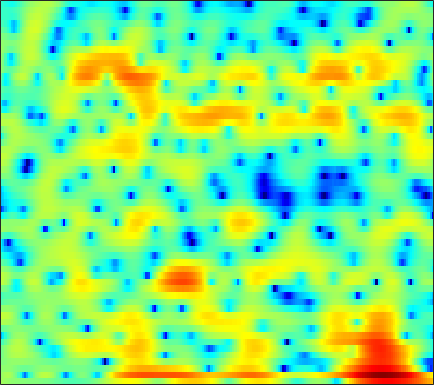

The table this chart was drawn from, first rows:
1.7381, 1.568, 1.3564, 1.1636, 1.0259, 0.85139, 0.69256, 0.58688, 0.46422, 0.35613, 0.26934, 0.21595, 0.15145, 0.10018, 0.077072, 0.059958, 0.034289, 0.0061343, -0.048054, -0.121, -0.23443, -0.34555, -0.53652, -0.76748
0.8631, 1.557, 2.061, 2.161, 1.98, 1.392, 0.3714, -0.7328, -2.811, -5.944, -10.86, -14.64, -10.56, -5.71, -3.252, -0.9255, 0.6915, 1.578, 2.403, 2.885, 3.065, 3.012, 2.693, 2.075
0.6657, 0.7551, 0.8096, 0.7666, 0.6656, 0.4381, 0.1214, -0.1533, -0.538, -0.8903, -1.138, -1.22, -1.164, -0.9362, -0.6931, -0.329, 0.02894, 0.2689, 0.5263, 0.693, 0.7578, 0.744, 0.6504, 0.4753
-0.0905, 0.1358, 0.4157, 0.6524, 0.7909, 0.9275, 1.003, 1.029, 1.029, 0.9846, 0.9038, 0.8258, 0.7091, 0.5764, 0.4659, 0.2954, 0.09527, -0.07283, -0.3158, -0.5813, -0.8539, -1.048, -1.271, -1.433
-0.9609, -0.1849, 0.676, 1.357, 1.763, 2.181, 2.469, 2.608, 2.696, 2.671, 2.536, 2.37, 2.07, 1.68, 1.33, 0.7835, 0.1341, -0.4236, -1.276, -2.282, -3.482, -4.51, -6.072, -7.706
-0.8362, -0.08227, 0.8249, 1.598, 2.083, 2.593, 2.937, 3.085, 3.129, 3.002, 2.697, 2.353, 1.732, 0.9388, 0.2545, -0.7397, -1.759, -2.485, -3.364, -4.131, -4.85, -5.421, -6.318, -7.281
-3.811, -2.842, -1.435, -0.1157, 0.7412, 1.666, 2.322, 2.63, 2.791, 2.673, 2.251, 1.726, 0.6918, -0.7948, -2.28, -4.984, -9.101, -14.23, -23.12, -12.95, -8.097, -5.88, -3.83, -2.33
-10.77, -7.73, -4.695, -2.537, -1.327, -0.1248, 0.7103, 1.129, 1.431, 1.475, 1.293, 1.013, 0.4683, -0.2431, -0.8679, -1.755, -2.569, -3.001, -3.181, -2.89, -2.233, -1.617, -0.7659, 0.05344
-1.808, -1.489, -0.9857, -0.4957, -0.1788, 0.1299, 0.2911, 0.3255, 0.271, 0.1253, -0.08033, -0.2444, -0.4234, -0.554, -0.6126, -0.6229, -0.5597, -0.4732, -0.305, -0.09875, 0.1337, 0.3003, 0.497, 0.6517
2.388, 2.365, 2.278, 2.094, 1.883, 1.459, 0.8366, 0.2272, -0.7637, -1.914, -3.074, -3.771, -4.13, -3.71, -3.025, -1.927, -0.8809, -0.2043, 0.5215, 1.043, 1.356, 1.448, 1.379, 1.077
3.651, 3.584, 3.393, 3.05, 2.683, 2.01, 1.056, 0.1032, -1.592, -3.98, -7.527, -11.46, -15.39, -9.959, -6.509, -3.349, -1.21, -0.04966, 1.068, 1.794, 2.181, 2.258, 2.092, 1.575
0.8067, 0.9236, 0.9903, 0.929, 0.7853, 0.4783, 0.05424, -0.3445, -0.9632, -1.617, -2.188, -2.472, -2.539, -2.226, -1.788, -1.049, -0.2928, 0.2323, 0.819, 1.245, 1.49, 1.555, 1.494, 1.26
-2.599, -2.115, -1.654, -1.355, -1.23, -1.163, -1.163, -1.178, -1.201, -1.193, -1.127, -1.035, -0.849, -0.597, -0.3644, -0.03644, 0.2788, 0.4949, 0.7391, 0.9205, 1.035, 1.08, 1.091, 1.065
-3.522, -2.95, -2.53, -2.379, -2.377, -2.454, -2.534, -2.515, -2.313, -1.93, -1.423, -1.002, -0.4515, 0.04204, 0.3649, 0.6907, 0.9126, 1.007, 1.045, 1.005, 0.9231, 0.8502, 0.7497, 0.7042
-0.177, -0.2575, -0.7046, -1.625, -2.633, -4.402, -6.417, -7.405, -6.762, -4.577, -2.374, -1.002, 0.4265, 1.439, 1.949, 2.322, 2.42, 2.304, 1.931, 1.34, 0.5949, 0.007827, -0.6708, -1.111
3.528, 3.105, 2.254, 0.9614, -0.3718, -2.637, -5.368, -6.963, -6.175, -3.409, -0.8732, 0.6091, 2.088, 3.071, 3.51, 3.75, 3.537, 3.076, 2.009, 0.3206, -2.165, -4.681, -8.89, -11.9
3.411, 3.083, 2.489, 1.782, 1.171, 0.377, -0.2394, -0.4971, -0.5199, -0.1753, 0.4262, 0.9631, 1.66, 2.241, 2.538, 2.717, 2.531, 2.136, 1.206, -0.2418, -2.26, -4.171, -6.818, -8.664
1.579, 1.247, 0.6339, -0.08958, -0.7148, -1.643, -2.523, -3.073, -3.5, -3.415, -2.817, -2.123, -1.07, -0.05501, 0.6, 1.261, 1.67, 1.801, 1.738, 1.451, 0.9858, 0.5468, -0.01397, -0.4865
-1.563, -2.013, -2.823, -3.928, -4.916, -6.622, -9.012, -11.49, -16.25, -18.4, -12.76, -9.308, -5.987, -3.603, -2.218, -0.8203, 0.232, 0.8238, 1.402, 1.777, 2.012, 2.131, 2.222, 2.293
-4.676, -5.299, -6.208, -7.209, -7.962, -8.99, -10.16, -11.03, -11.9, -11.65, -10.04, -8.396, -6.194, -4.263, -3.037, -1.654, -0.5322, 0.1454, 0.8884, 1.466, 1.923, 2.214, 2.53, 2.799
-7.425, -8.807, -10.56, -11.66, -11.78, -11.05, -9.913, -9.068, -7.973, -6.863, -5.698, -4.813, -3.648, -2.555, -1.806, -0.9109, -0.1585, 0.3194, 0.8629, 1.33, 1.73, 1.993, 2.326, 2.64
-7.466, -10.01, -15.01, -22.95, -18.67, -12.43, -8.846, -6.984, -5.116, -3.682, -2.545, -1.827, -1.03, -0.3947, -0.01374, 0.3619, 0.5862, 0.7084, 0.8112, 0.9102, 1.066, 1.221, 1.524, 1.889
-1.836, -2.669, -3.61, -4.023, -3.974, -3.373, -2.461, -1.745, -0.8126, 0.004673, 0.6623, 1.045, 1.403, 1.551, 1.516, 1.259, 0.7382, 0.1901, -0.71, -1.641, -2.21, -2.171, -1.552, -0.6211
1.557, 1.265, 0.947, 0.8134, 0.8096, 0.9097, 1.133, 1.345, 1.654, 1.941, 2.203, 2.346, 2.428, 2.336, 2.095, 1.477, 0.4109, -0.8687, -3.474, -8.043, -19.81, -18.16, -8.148, -4.253
0.7426, 0.6046, 0.5765, 0.6223, 0.734, 0.8116, 0.8391, 0.8421, 0.799, 0.782, 0.9011, 1.083, 1.417, 1.767, 1.94, 1.963, 1.646, 1.183, 0.2877, -0.7386, -1.52, -1.609, -1.255, -0.7279
-7.086, -6.528, -5.121, -3.937, -3.304, -2.889, -3.035, -3.522, -4.641, -6.075, -6.932, -6.32, -4.209, -2.002, -0.6012, 0.8134, 1.744, 2.232, 2.619, 2.814, 2.877, 2.894, 2.852, 2.722
-18.36, -14.47, -10.72, -8.242, -7.168, -6.427, -6.454, -7.031, -8.645, -11.47, -14.48, -13.03, -8.408, -4.768, -2.768, -0.7584, 0.7222, 1.541, 2.346, 2.882, 3.228, 3.354, 3.424, 3.349
-10.3, -9.82, -8.77, -7.727, -7.002, -6.278, -5.811, -5.603, -5.49, -5.356, -4.982, -4.447, -3.405, -2.166, -1.213, -0.04116, 0.9957, 1.623, 2.294, 2.775, 3.072, 3.187, 3.195, 3.064
-10.43, -9.184, -7.644, -6.387, -5.585, -4.694, -3.974, -3.514, -2.982, -2.482, -1.951, -1.507, -0.8563, -0.152, 0.4021, 1.13, 1.788, 2.218, 2.695, 3.031, 3.187, 3.2, 3.033, 2.683
-9.699, -7.77, -5.936, -4.569, -3.792, -2.987, -2.407, -2.072, -1.694, -1.343, -0.9783, -0.6696, -0.1911, 0.3703, 0.8179, 1.442, 2.028, 2.45, 2.918, 3.25, 3.402, 3.374, 3.132, 2.608
-4.116, -3.447, -2.647, -2.113, -1.836, -1.688, -1.728, -1.862, -2.118, -2.372, -2.512, -2.475, -2.173, -1.589, -0.9975, -0.1023, 0.8454, 1.518, 2.303, 2.911, 3.327, 3.468, 3.433, 3.08
-0.1613, -0.08441, -0.1211, -0.3546, -0.7056, -1.415, -2.421, -3.378, -4.952, -6.787, -8.612, -9.554, -9.544, -8.098, -6.535, -4.386, -2.371, -1.063, 0.4309, 1.629, 2.511, 2.99, 3.358, 3.458
1.895, 1.701, 1.23, 0.5215, -0.2311, -1.535, -3.306, -5.01, -7.944, -11.93, -17.71, -24.53, -25.48, -17.62, -13.76, -9.572, -6.174, -4.118, -1.869, -0.1012, 1.198, 1.94, 2.634, 3.072
3.218, 2.949, 2.383, 1.591, 0.8099, -0.5215, -2.272, -3.897, -6.486, -9.785, -13.9, -17.89, -27.62, -24.83, -17.01, -11.12, -7.104, -4.888, -2.516, -0.7814, 0.5054, 1.2, 1.857, 2.25
3.816, 3.615, 3.256, 2.725, 2.206, 1.312, 0.1913, -0.8034, -2.356, -4.101, -5.931, -7.193, -8.259, -8.067, -7.129, -5.357, -3.587, -2.397, -1.074, -0.0874, 0.5641, 0.8453, 0.9727, 0.8342
2.448, 2.528, 2.643, 2.657, 2.586, 2.352, 1.967, 1.579, 0.9626, 0.3095, -0.3094, -0.6991, -1.026, -1.104, -0.977, -0.66, -0.2813, 0.03114, 0.3168, 0.458, 0.3445, 0.08128, -0.5904, -1.66
-1.812, -0.8109, 0.3709, 1.31, 1.812, 2.246, 2.43, 2.439, 2.334, 2.123, 1.859, 1.663, 1.421, 1.225, 1.104, 0.97, 0.8727, 0.7779, 0.6026, 0.3009, -0.1612, -0.673, -1.639, -3.024
-6.62, -3.655, -1.076, 0.5521, 1.394, 2.128, 2.533, 2.674, 2.685, 2.535, 2.28, 2.045, 1.691, 1.332, 1.054, 0.7149, 0.4119, 0.1713, -0.09336, -0.3862, -0.6971, -0.9955, -1.476, -2.148
-0.8053, -0.004161, 1.007, 1.835, 2.29, 2.674, 2.835, 2.805, 2.571, 2.164, 1.619, 1.135, 0.4521, -0.2354, -0.7143, -1.295, -1.839, -2.127, -2.41, -2.428, -2.252, -2.003, -1.66, -1.388
2.885, 2.884, 2.901, 2.998, 3.029, 3.002, 2.791, 2.473, 1.821, 0.882, -0.3347, -1.376, -2.797, -4.106, -4.881, -5.773, -6.756, -7.471, -8.611, -8.633, -7.039, -5.265, -3.077, -1.338
2.503, 2.018, 1.664, 1.638, 1.701, 1.773, 1.594, 1.24, 0.3619, -1.085, -3.324, -5.657, -9.954, -14.93, -14.88, -12.22, -11.04, -11.76, -14.7, -17.52, -11.11, -6.941, -3.089, -0.4267
-3.922, -6.128, -6.578, -4.696, -3.151, -1.754, -1.002, -0.8473, -1.193, -2.158, -3.752, -5.388, -7.974, -10.14, -10.34, -9.046, -7.587, -6.854, -5.86, -4.784, -3.289, -1.964, -0.181, 1.437
-7.123, -10.15, -10.73, -7.826, -5.863, -4.063, -2.929, -2.466, -2.232, -2.392, -2.81, -3.224, -3.779, -4.166, -4.263, -4.129, -3.755, -3.299, -2.62, -1.789, -0.837, -0.09145, 0.9169, 1.891
-2.707, -3.528, -4.071, -4.097, -3.866, -3.329, -2.825, -2.52, -2.239, -2.112, -2.145, -2.239, -2.414, -2.552, -2.621, -2.618, -2.471, -2.207, -1.768, -1.154, -0.4703, 0.07948, 0.8295, 1.537
-1.542, -2.393, -3.116, -3.294, -3.115, -2.622, -2.062, -1.67, -1.272, -1.048, -1.026, -1.135, -1.424, -1.841, -2.185, -2.566, -2.729, -2.686, -2.251, -1.587, -0.7859, -0.1645, 0.6019, 1.262
-2.709, -5.278, -7.474, -6.162, -4.311, -2.225, -0.6482, 0.2151, 0.9831, 1.354, 1.36, 1.109, 0.4131, -0.7831, -2.002, -4.037, -6.016, -6.519, -5.089, -2.865, -0.9243, 0.1643, 1.173, 1.782
-1.094, -4.192, -7.056, -5.226, -3.01, -0.6792, 1.042, 2.009, 2.916, 3.427, 3.524, 3.3, 2.547, 1.168, -0.4065, -3.562, -8.053, -9.842, -5.958, -2.28, 0.0283, 1.121, 1.924, 2.048
1.284, -0.004068, -1.353, -2.038, -2.088, -1.66, -0.7852, -0.03012, 0.9703, 1.766, 2.252, 2.388, 2.247, 1.798, 1.267, 0.4624, -0.2072, -0.5062, -0.4935, -0.2055, 0.1175, 0.2732, 0.2734, -0.05266
1.011, -0.588, -3.103, -5.923, -7.69, -7.682, -5.234, -3.282, -1.077, 0.5447, 1.666, 2.22, 2.623, 2.728, 2.635, 2.366, 1.954, 1.621, 1.093, 0.5253, -0.09268, -0.5815, -1.228, -1.781
1.27, -0.2985, -2.986, -6.546, -9.406, -9.579, -5.786, -3.255, -0.7443, 1.046, 2.306, 2.957, 3.528, 3.753, 3.742, 3.486, 2.957, 2.413, 1.43, 0.1589, -1.419, -2.825, -4.914, -6.703
1.526, 0.8047, -0.1391, -0.9706, -1.345, -1.345, -0.8103, -0.1648, 0.8045, 1.742, 2.534, 2.998, 3.42, 3.59, 3.54, 3.213, 2.595, 1.879, 0.6195, -1.085, -3.38, -5.629, -9.813, -16.87
0.962, 0.7023, 0.3285, 0.009697, -0.1459, -0.1446, 0.0896, 0.4084, 0.9867, 1.641, 2.276, 2.694, 3.09, 3.29, 3.27, 3.006, 2.439, 1.812, 0.6668, -0.8221, -2.664, -4.225, -6.401, -8.303
0.05992, -0.1497, -0.6148, -1.148, -1.521, -1.834, -1.713, -1.288, -0.3755, 0.7245, 1.797, 2.5, 3.239, 3.702, 3.864, 3.822, 3.459, 2.998, 2.097, 0.8652, -0.6733, -2.03, -4.091, -6.482
-1.377, -1.735, -2.664, -4.254, -5.964, -8.897, -10.33, -8.336, -4.61, -1.596, 0.6434, 1.917, 3.204, 4.063, 4.466, 4.694, 4.601, 4.304, 3.648, 2.669, 1.355, 0.1267, -1.878, -4.422
-3.216, -3.399, -4.121, -5.504, -7.003, -9.503, -10.54, -8.843, -5.449, -2.536, -0.2838, 1.033, 2.386, 3.365, 3.869, 4.264, 4.37, 4.259, 3.869, 3.219, 2.302, 1.444, 0.08862, -1.465
-4.005, -3.907, -4.019, -4.272, -4.466, -4.564, -4.279, -3.763, -2.742, -1.52, -0.2787, 0.5915, 1.602, 2.409, 2.877, 3.317, 3.535, 3.574, 3.428, 3.076, 2.528, 1.995, 1.131, 0.1158
-3.95, -3.941, -4.008, -4.076, -4.085, -3.92, -3.557, -3.131, -2.388, -1.516, -0.6052, 0.06792, 0.8999, 1.612, 2.062, 2.535, 2.857, 2.998, 3.063, 2.971, 2.728, 2.446, 1.934, 1.263
-4.116, -4.446, -4.974, -5.555, -5.902, -6.062, -5.697, -5.088, -4.015, -2.846, -1.734, -0.9868, -0.1208, 0.6169, 1.084, 1.603, 2.035, 2.286, 2.558, 2.744, 2.824, 2.806, 2.668, 2.381
